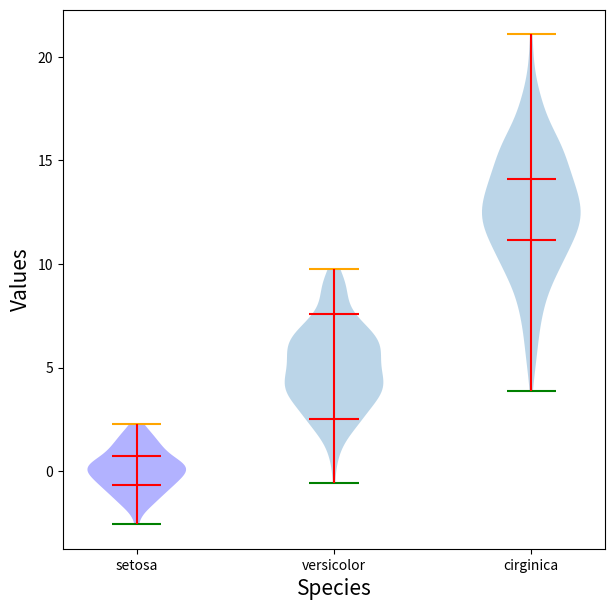

Write Python code to recreate this figure.
import numpy as np
import matplotlib.pyplot as plt


"""1. ax.biolinplot"""
#
# np.random.seed(0)
#
# fig, ax = plt.subplots(figsize=(7, 7))
#
# data1 = np.random.normal(0, 1, 100)
# data2 = np.random.normal(5, 2, 200)
# data3 = np.random.normal(13, 3, 300)
#
# xticks = np.arange(3)
# # xticks = [1, 5, 6]
#
# ax.violinplot([data1, data2, data3], positions=xticks)
#
# ax.set_xticks(xticks)
# ax.set_xticklabels(['setosa', 'versicolor', 'cirginica'])
# ax.set_xlabel('Species', fontsize=15)
# ax.set_ylabel('Values', fontsize=15)
#
# plt.show()


''' 2. 각 데이터의 평균값 표시하기'''
#
# np.random.seed(0)
#
# fig, ax= plt.subplots(figsize=(7, 7))
#
# data1 = np.random.normal(0, 1, 100)
# data2 = np.random.normal(5, 2, 200)
# data3 = np.random.normal(13, 3, 300)
#
# xticks = np.arange(3)
#
# ax.violinplot([data1, data2, data3],
#               positions=xticks,
#               showmedians=True)
#               # showextrema=True)
#
#               # showmeans=True)
#
# ax.set_xticks(xticks)
# ax.set_xticklabels(['setosa', 'versicolor', 'virginica'])
# ax.set_xlabel('Species', fontsize=15)
# ax.set_ylabel('Values', fontsize=15)
#
# plt.show()

''' 3. 4분위 표시하기'''


# np.random.seed(0)
#
# fig, ax = plt.subplots(figsize=(7, 7))
#
# data1 = np.random.normal(0, 1, 100)
# data2 = np.random.normal(5, 2, 200)
# data3 = np.random.normal(13, 3, 300)
#
# xticks = np.arange(3)
# # xticks = [1, 5, 6]
#
# ax.violinplot([data1, data2, data3], positions=xticks,
#               quantiles=[[0.25, 0.75], [0.1, 0.9], [0.3, 0.7]])
#
# ax.set_xticks(xticks)
# ax.set_xticklabels(['setosa', 'versicolor', 'cirginica'])
# ax.set_xlabel('Species', fontsize=15)
# ax.set_ylabel('Values', fontsize=15)
#
# plt.show()

''' 4. 색상변경하기 등'''

np.random.seed(0)

fig, ax = plt.subplots(figsize=(7, 7))

data1 = np.random.normal(0, 1, 100)
data2 = np.random.normal(5, 2, 200)
data3 = np.random.normal(13, 3, 300)

xticks = np.arange(3)
# xticks = [1, 5, 6]

violin = ax.violinplot([data1, data2, data3],
                       positions=xticks,
                       quantiles=[[0.25, 0.75], [0.1, 0.9], [0.3, 0.7]])
                       # showmedians=True)
                       # showmeans=True)

ax.set_xticks(xticks)
ax.set_xticklabels(['setosa', 'versicolor', 'cirginica'])
ax.set_xlabel('Species', fontsize=15)
ax.set_ylabel('Values', fontsize=15)

violin['bodies'][0].set_facecolor('blue')

violin['cbars'].set_edgecolor('red') # 가운데 선
violin['cmaxes'].set_edgecolor('orange') # 위쪽라인 선
violin['cmins'].set_edgecolor('green') # 아래 라인 선
# violin['cmeans'].set_edgecolor('red') # 평균선
# violin['cmedians'].set_edgecolor('deeppink') # 중앙값선
violin['cquantiles'].set_edgecolor('red') # 사분위 선


plt.show()